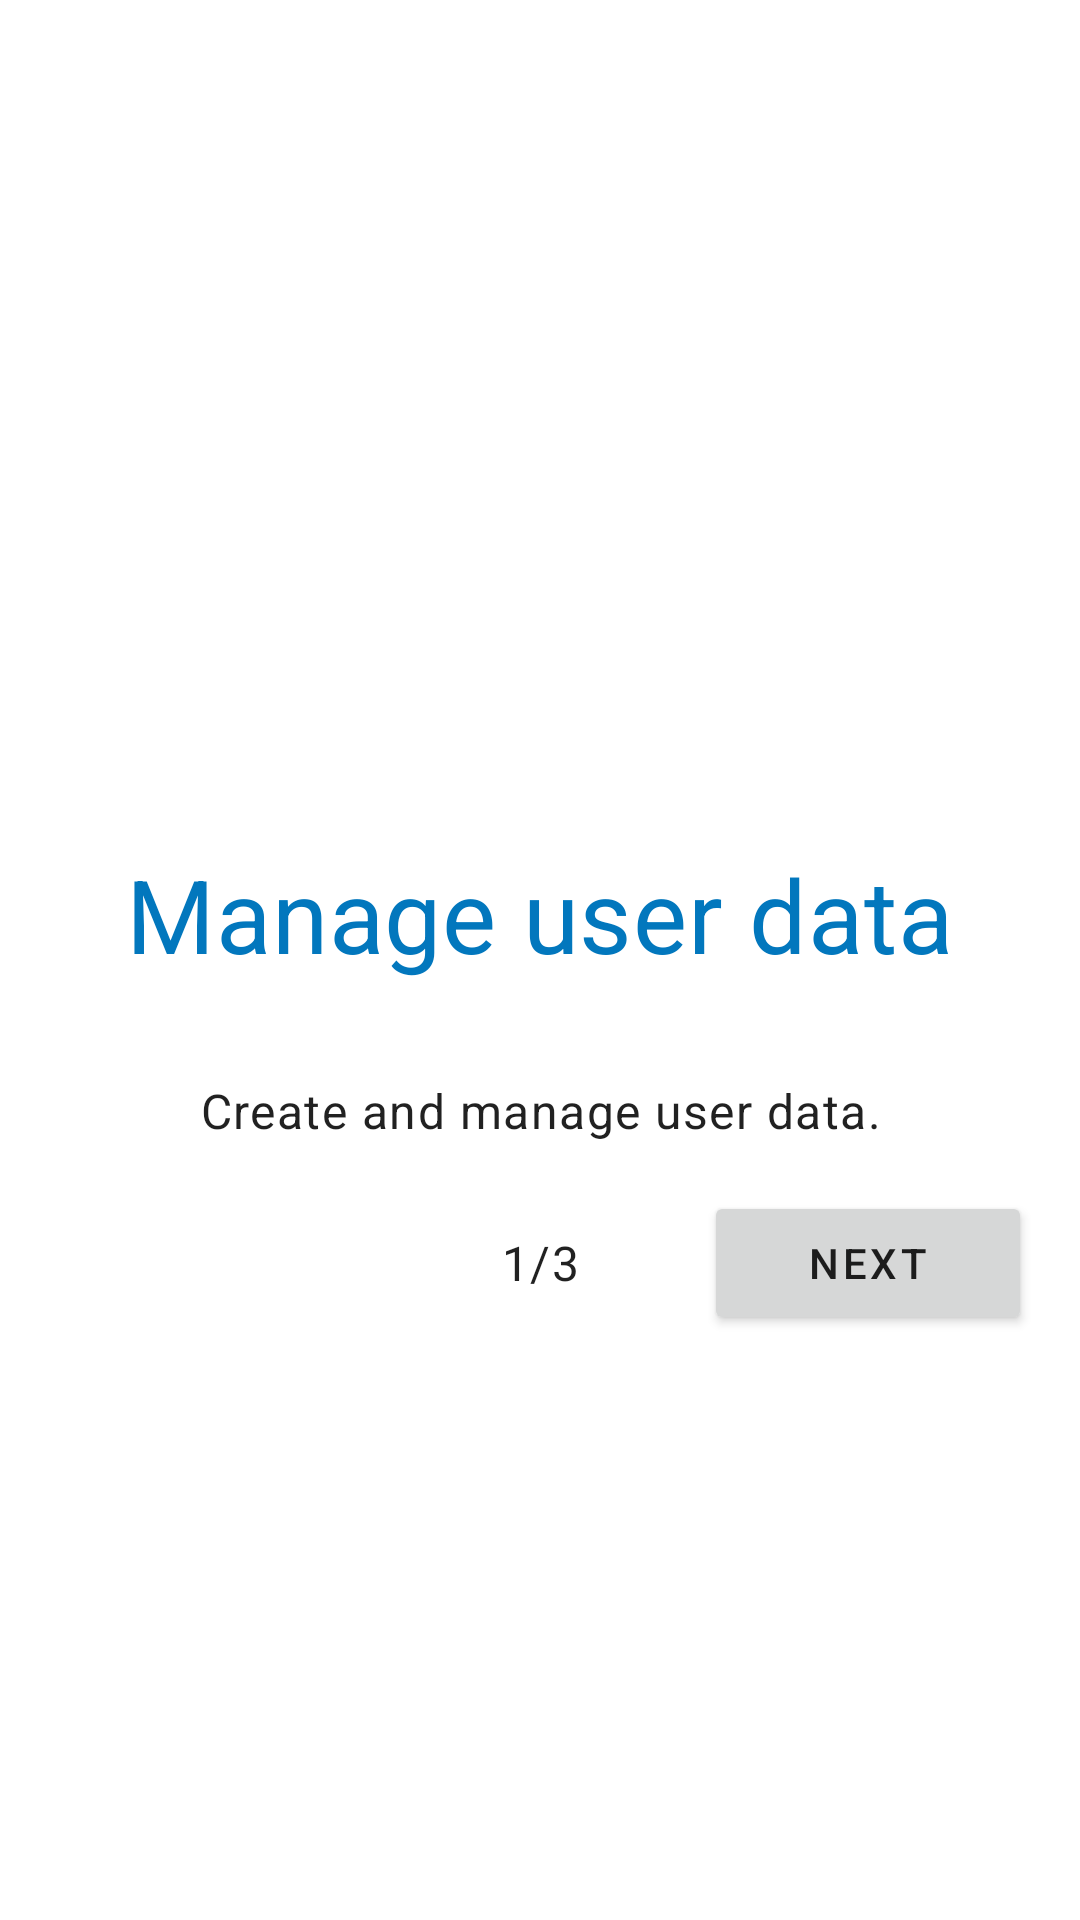

Produce the Android XML layout that renders to this screen, including the resource entries it uses.
<!-- AndroidManifest.xml: application theme AppTheme -->
<!-- res/layout/fragment_onboarding_one.xml -->
<?xml version="1.0" encoding="utf-8"?>
<layout xmlns:android="http://schemas.android.com/apk/res/android"
    xmlns:app="http://schemas.android.com/apk/res-auto">

    <data>

    </data>

    <ScrollView
        android:layout_width="match_parent"
        android:layout_height="match_parent">

        <LinearLayout
            android:layout_height="wrap_content"
            android:layout_width="match_parent"
            android:orientation="vertical"
            android:padding="16dp">

            <ImageView
                android:paddingTop="16dp"
                android:layout_width="250dp"
                android:layout_height="250dp"
                android:src="@drawable/user"
                android:layout_gravity="center"
                android:contentDescription="@null"/>

            <TextView
                android:layout_width="wrap_content"
                android:layout_height="wrap_content"
                android:layout_gravity="center"
                android:layout_marginTop="16dp"
                android:gravity="center"
                android:text="@string/onboarding_2_header"
                android:textColor="@color/colorPrimary"
                android:textAppearance="@style/TextAppearance.MaterialComponents.Headline4" />

            <TextView
                android:layout_width="wrap_content"
                android:layout_height="wrap_content"
                android:layout_gravity="center"
                android:layout_marginTop="16dp"
                android:gravity="center"
                android:padding="16dp"
                android:text="@string/onboarding_2_text"
                android:textAppearance="@style/TextAppearance.MaterialComponents.Body1" />

            <LinearLayout
                android:layout_width="match_parent"
                android:layout_height="wrap_content"
                android:orientation="horizontal"
                android:layout_gravity="center">

                <TextView
                    android:layout_width="0dp"
                    android:layout_height="match_parent"
                    android:layout_weight="1"
                    android:gravity="center"
                    android:text=""
                    android:textAppearance="@style/TextAppearance.MaterialComponents.Body1" />

                <TextView
                    android:layout_width="0dp"
                    android:layout_height="match_parent"
                    android:layout_weight="1"
                    android:gravity="center"
                    android:text="@string/_1_3"
                    android:textAppearance="@style/TextAppearance.MaterialComponents.Body1" />

                <Button
                    android:id="@+id/onboarding_next"
                    android:layout_width="0dp"
                    android:layout_height="match_parent"
                    android:layout_weight="1"
                    android:text="@string/next"
                    android:textAppearance="@style/TextAppearance.MaterialComponents.Button"
                    app:layout_constraintBottom_toBottomOf="parent"
                    app:layout_constraintEnd_toEndOf="parent" />
            </LinearLayout>
        </LinearLayout>
    </ScrollView>
</layout>
<!-- resources referenced by this layout -->
<resources>
  <color name="colorPrimary">#0277bd</color>
  <string name="_1_3" translatable="false">1/3</string>
  <string name="next">next</string>
  <string name="onboarding_2_header">Manage user data</string>
  <string name="onboarding_2_text">Create and manage user data.</string>
  <style name="AppTheme" parent="Theme.MaterialComponents.Light.DarkActionBar">
      
      <item name="colorPrimary">@color/colorPrimary</item>
      <item name="colorPrimaryDark">@color/colorPrimaryDark</item>
      <item name="colorAccent">@color/colorAccent</item>
      <item name="colorSecondary">@color/colorSecondary</item>
    </style>
  <color name="colorPrimaryDark">#004c8c</color>
  <color name="colorAccent">#42A5F5</color>
  <color name="colorSecondary">#0277bd</color>
</resources>
